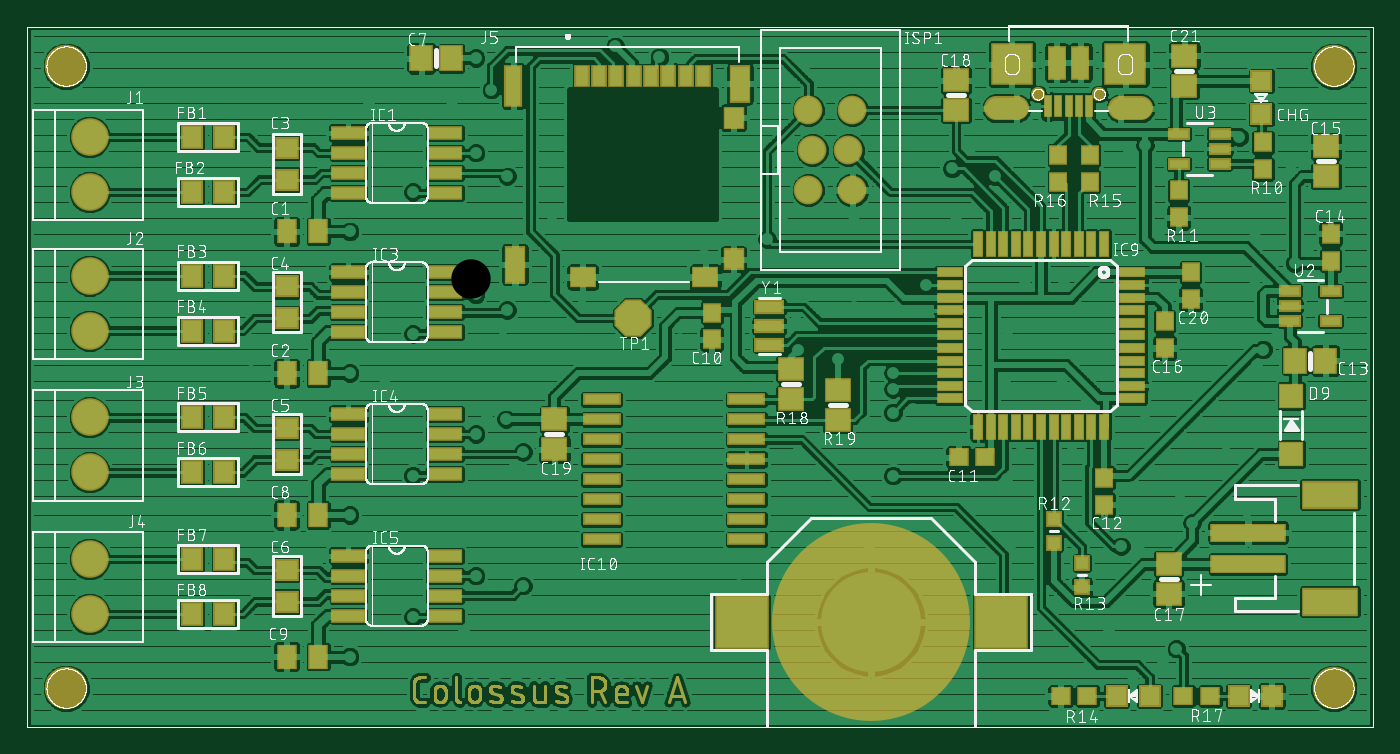
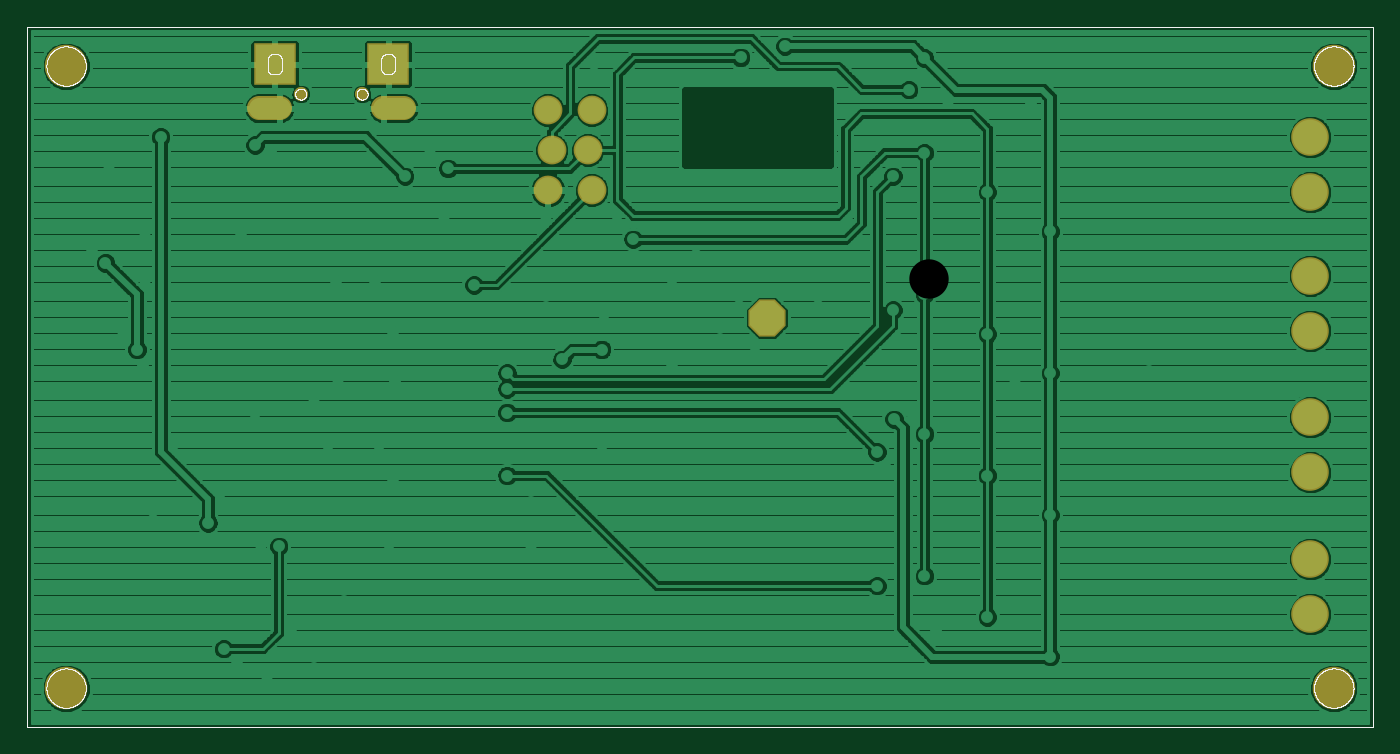
Circuit board: 7 layer files. Board 84.9 x 43.9 mm.
- top_copper: RevA.cmp (265435 bytes)
- drill: RevA.drd (2203 bytes)
- top_silk: RevA.plc (212817 bytes)
- bottom_silk: RevA.pls (30776 bytes)
- bottom_copper: RevA.sol (106754 bytes)
- top_mask: RevA.stc (26204 bytes)
- bottom_mask: RevA.sts (884 bytes)

=== top_copper: RevA.cmp (265435 bytes, source omitted) ===
=== drill: RevA.drd ===
%
M48
M72
T01C0.01378
T02C0.02756
T03C0.03150
T04C0.03543
T05C0.03937
T06C0.05200
T07C0.09843
%
T01
X82109Y19248
X87030Y23776
X97857Y29091
X110652Y25744
X125908Y33028
X125416Y36965
X113605Y39465
X82109Y54681
X97857Y64524
X113605Y74898
X116557Y79287
X121203Y78579
X125416Y70429
X123447Y66984
X90967Y88736
X82109Y90114
X97857Y99957
X113605Y109799
X121479Y105862
X120494Y98972
X138211Y93559
X155928Y95035
X164786Y101433
X159865Y106846
X176597Y113736
X170691Y119642
X186439Y123579
X190376Y129583
X208093Y129484
X222857Y138343
X232699Y141295
X237128Y146217
X243526Y139327
X248447Y130469
X233683Y129484
X226203Y112161
X208093Y106650
X193821Y103205
X194313Y96020
X204156Y93559
X217935Y90114
X217935Y86177
X217935Y80272
X222857Y81059
X211046Y77319
X194313Y70429
X212030Y60587
X217935Y64524
X246479Y63539
X249924Y70429
X262719Y70429
X277975Y61571
X289786Y60094
X292739Y52713
X306518Y55665
X279451Y45823
X275022Y46807
X258782Y33028
X272069Y26138
X266164Y16295
X277975Y14327
X285357Y17280
X288802Y21217
X247463Y47299
X212030Y45823
X179550Y39917
X245987Y88146
X260258Y88638
X266164Y82732
X280928Y78303
X301105Y72398
X310455Y73382
X308979Y92083
X310455Y96020
X313900Y99465
X308487Y112260
X318329Y117673
X321774Y121118
X308487Y124071
X284372Y125055
X260750Y113244
X250908Y113244
X270593Y110783
X246479Y100449
X176597Y91591
X140180Y106846
X130337Y118657
X132798Y128008
X122463Y134406
X121479Y139327
X113605Y145232
X124431Y147791
X107699Y158126
X117542Y160980
X113605Y168854
X133290Y159110
X148546Y171807
X159569Y169051
X196282Y167378
X252384Y152122
X276991Y145724
X280928Y147201
X304550Y149169
X317345Y140803
X97857Y135390
X82109Y125547
X96872Y155665
X87030Y157634
X57502Y90705
T02
X254156Y159878
X269510Y159878
T03
X274825Y156335
X248841Y156335
T04
X247660Y167358
X276006Y167358
X207804Y155878
X196804Y155878
X197804Y145878
X206804Y145878
X207804Y135878
X196804Y135878
T05
X17148Y135390
X17148Y149169
X17148Y114524
X17148Y100744
X17148Y79091
X17148Y65311
X17148Y43657
X17148Y29878
T06
X152975Y103894
T07
X11243Y11374
X11243Y166886
X328172Y166886
X328172Y11374
M30

=== top_silk: RevA.plc (212817 bytes, source omitted) ===
=== bottom_silk: RevA.pls (30776 bytes, source omitted) ===
=== bottom_copper: RevA.sol (106754 bytes, source omitted) ===
=== top_mask: RevA.stc (26204 bytes, source omitted) ===
=== bottom_mask: RevA.sts ===
G75*
%MOIN*%
%OFA0B0*%
%FSLAX25Y25*%
%IPPOS*%
%LPD*%
%AMOC8*
5,1,8,0,0,1.08239X$1,22.5*
%
%ADD10C,0.10643*%
%ADD11C,0.09400*%
%ADD12C,0.03556*%
%ADD13R,0.10643X0.10643*%
%ADD14C,0.05950*%
%ADD15C,0.07200*%
%ADD16OC8,0.09300*%
D10*
X0011243Y0011374D03*
X0011243Y0166886D03*
X0328172Y0166886D03*
X0328172Y0011374D03*
D11*
X0017148Y0029878D03*
X0017148Y0043657D03*
X0017148Y0065311D03*
X0017148Y0079091D03*
X0017148Y0100744D03*
X0017148Y0114524D03*
X0017148Y0135390D03*
X0017148Y0149169D03*
D12*
X0254156Y0159878D03*
X0269510Y0159878D03*
D13*
X0276006Y0167358D03*
X0247660Y0167358D03*
D14*
X0248841Y0156335D02*
X0243691Y0156335D01*
X0274825Y0156335D02*
X0279975Y0156335D01*
D15*
X0207804Y0155878D03*
X0196804Y0155878D03*
X0197804Y0145878D03*
X0206804Y0145878D03*
X0207804Y0135878D03*
X0196804Y0135878D03*
D16*
X0152975Y0103894D03*
M02*

